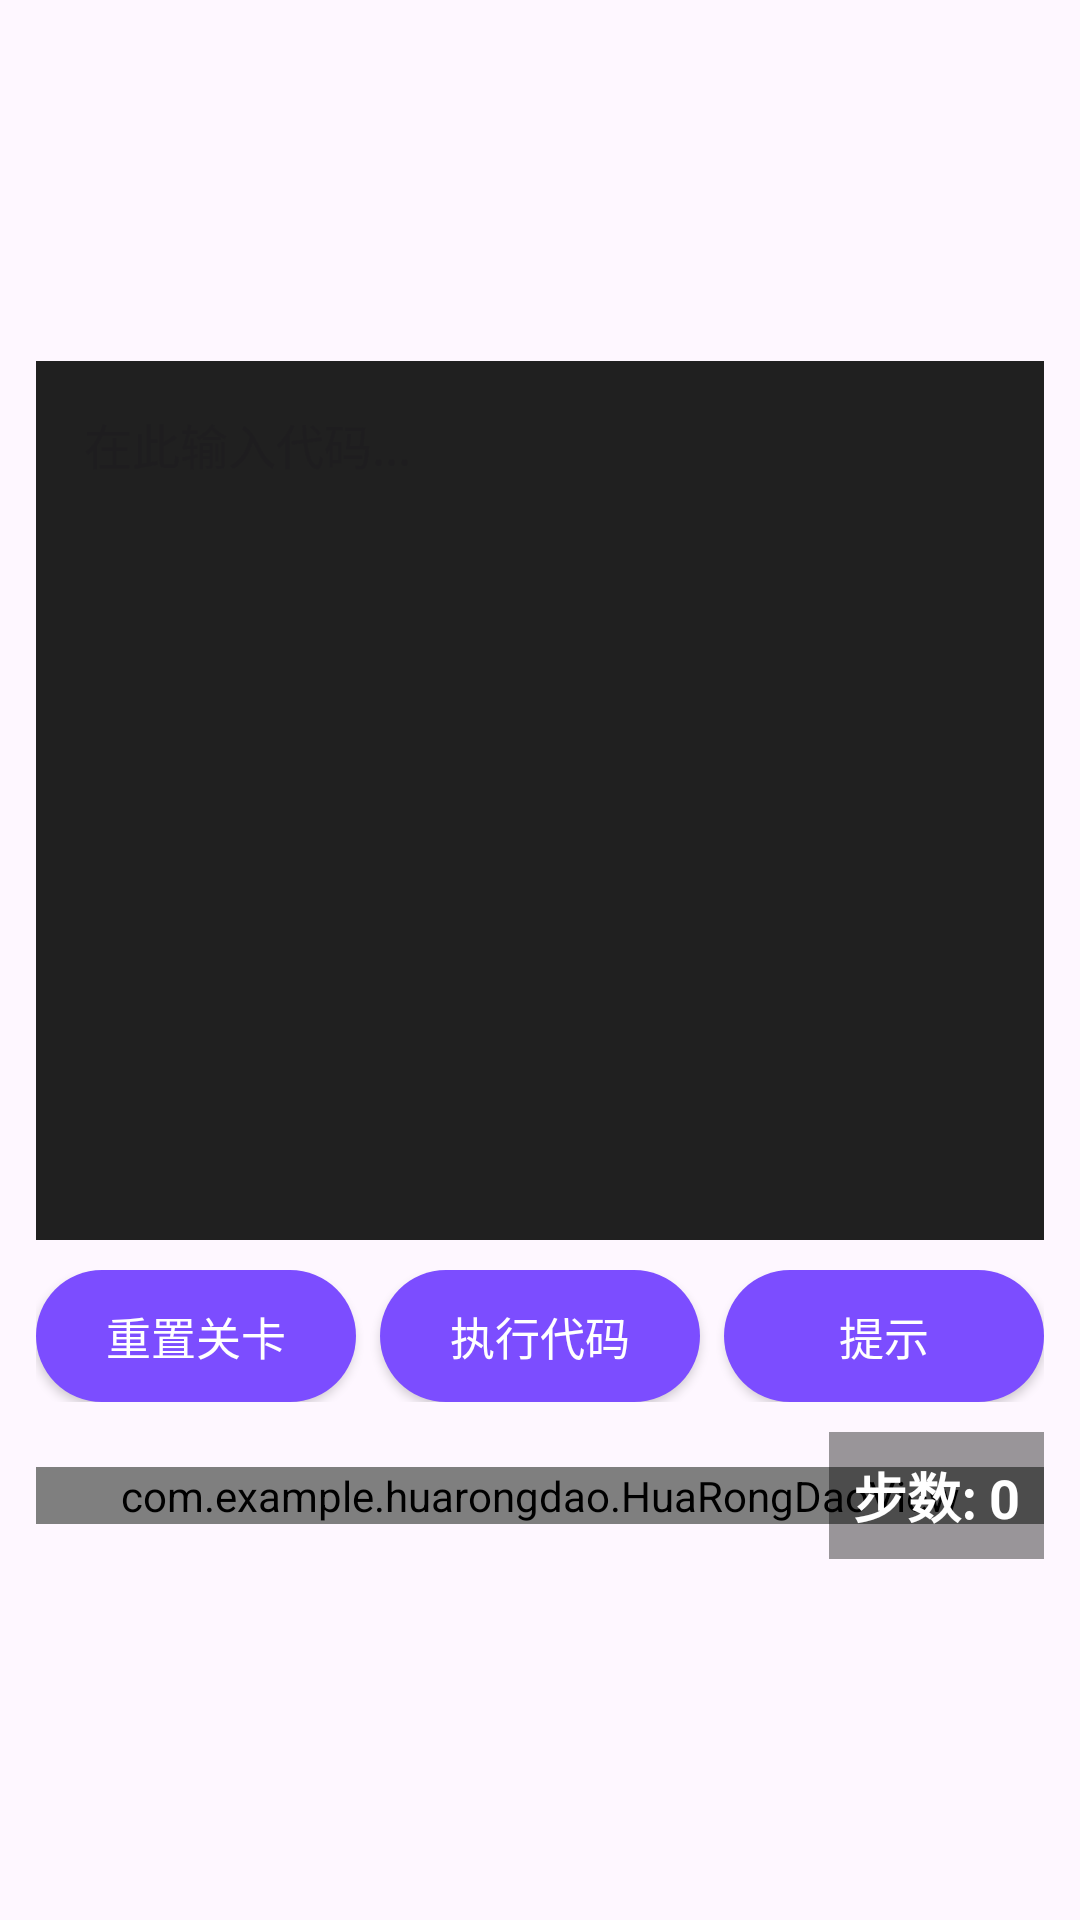

Write the Android layout XML for this screen, with the resource values it uses.
<!-- AndroidManifest.xml: application theme Theme.Huarongdao -->
<!-- res/layout/activity_main.xml -->
<?xml version="1.0" encoding="utf-8"?>
<androidx.constraintlayout.widget.ConstraintLayout xmlns:android="http://schemas.android.com/apk/res/android"
    xmlns:app="http://schemas.android.com/apk/res-auto"
    android:layout_width="match_parent"
    android:layout_height="match_parent"
    android:padding="12dp">

    
    <LinearLayout
        android:id="@+id/mainContent"
        android:layout_width="0dp"
        android:layout_height="wrap_content"
        android:orientation="vertical"
        app:layout_constraintTop_toTopOf="parent"
        app:layout_constraintBottom_toBottomOf="parent"
        app:layout_constraintStart_toStartOf="parent"
        app:layout_constraintEnd_toEndOf="parent">

        
        <EditText
            android:id="@+id/codeEditText"
            android:layout_width="match_parent"
            android:layout_height="293dp"
            android:background="#202020"
            android:fontFamily="monospace"
            android:gravity="top|start"
            android:hint="在此输入代码..."
            android:maxLines="10"
            android:minLines="5"
            android:overScrollMode="always"
            android:padding="16dp"
            android:scrollbars="vertical"
            android:textColor="#ffffff"
            android:textSize="16sp"
            android:lineSpacingExtra="6dp"/>

        
        <LinearLayout
            android:id="@+id/buttonPanel"
            android:layout_width="match_parent"
            android:layout_height="wrap_content"
            android:orientation="horizontal"
            android:layout_marginTop="10dp"
            android:layout_marginBottom="10dp">

            <Button
                android:id="@+id/resetButton"
                android:layout_width="0dp"
                android:layout_weight="1"
                android:layout_height="44dp"
                style="@style/CommonButton"
                android:text="重置关卡"
                android:textSize="15sp"
                android:layout_marginEnd="8dp"/>

            <Button
                android:id="@+id/executeButton"
                android:layout_width="0dp"
                android:layout_weight="1"
                android:layout_height="44dp"
                style="@style/CommonButton"
                android:text="执行代码"
                android:textSize="15sp"
                android:layout_marginEnd="8dp"/>

            <Button
                android:id="@+id/hintButton"
                android:layout_width="0dp"
                android:layout_weight="1"
                android:layout_height="44dp"
                style="@style/CommonButton"
                android:text="提示"
                android:textSize="15sp"/>
        </LinearLayout>

        
        <FrameLayout
            android:layout_width="match_parent"
            android:layout_height="0dp"
            android:layout_weight="1"
            android:layout_gravity="center">
            <com.example.huarongdao.HuaRongDaoView
                android:id="@+id/gameView"
                android:layout_width="match_parent"
                android:layout_height="match_parent"
                android:layout_gravity="center"/>
            <TextView
                android:id="@+id/movesTextView"
                android:layout_width="wrap_content"
                android:layout_height="wrap_content"
                android:layout_gravity="top|end"
                android:padding="8dp"
                android:text="步数: 0"
                android:textSize="18sp"
                android:textStyle="bold"
                android:background="#66000000"
                android:textColor="#fff"/>
        </FrameLayout>
    </LinearLayout>

</androidx.constraintlayout.widget.ConstraintLayout>
<!-- resources referenced by this layout -->
<resources>
  <style name="CommonButton" parent="Widget.AppCompat.Button">
          <item name="android:background">@drawable/btn_common</item>
          <item name="android:textColor">#FFFFFF</item>
          <item name="android:textSize">16sp</item>
          <item name="android:paddingLeft">0dp</item>
          <item name="android:paddingRight">0dp</item>
          <item name="android:paddingTop">0dp</item>
          <item name="android:paddingBottom">0dp</item>
          <item name="android:minHeight">44dp</item>
          <item name="android:minWidth">0dp</item>
          <item name="android:gravity">center</item>
      </style>
  <style name="Theme.Huarongdao" parent="Base.Theme.Huarongdao" />
  <!-- drawable btn_common (drawable) -->
  <shape xmlns:android="http://schemas.android.com/apk/res/android">
      <solid android:color="#7C4DFF"/>
      <corners android:radius="24dp"/>
  </shape>
  <style name="Base.Theme.Huarongdao" parent="Theme.Material3.DayNight.NoActionBar">
          
          
      </style>
</resources>
